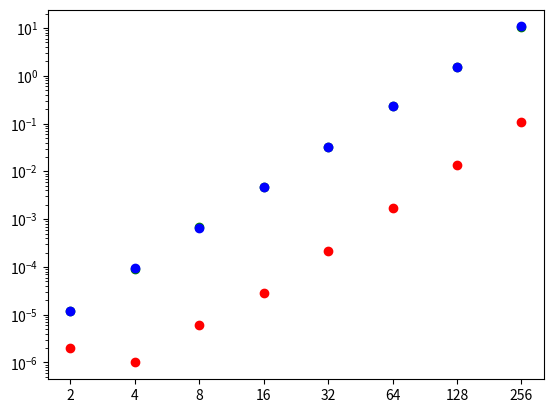

Source code (Python):
import matplotlib.pyplot as plt

example_input = """
            2        2e-06      1.2e-05      1.2e-05
            4        1e-06      9.1e-05      9.3e-05
            8        6e-06     0.000685     0.000656
           16      2.9e-05     0.004698     0.004709
           32     0.000219     0.032731     0.032889
           64     0.001754      0.23261      0.22935
          128      0.01347       1.5227       1.5448
          256      0.10854        10.48       10.809
"""

# this function receives a list of points and plots them
def plot_points(points):
    n = [p[0] for p in points]
    standard = [p[1] for p in points]
    strassen = [p[2] for p in points]
    faster = [p[3] for p in points]

    plt.plot(n, standard, 'ro')
    plt.plot(n, strassen, 'go')
    plt.plot(n, faster, 'bo')
    plt.yscale('log')
    plt.show()


if __name__ == '__main__':
    # parse the input
    points = []
    for line in example_input.splitlines():
        if line.strip():
            n, standard, strassen, faster = line.split()
            points.append((n, float(standard), float(strassen), float(faster)))

    plot_points(points)
